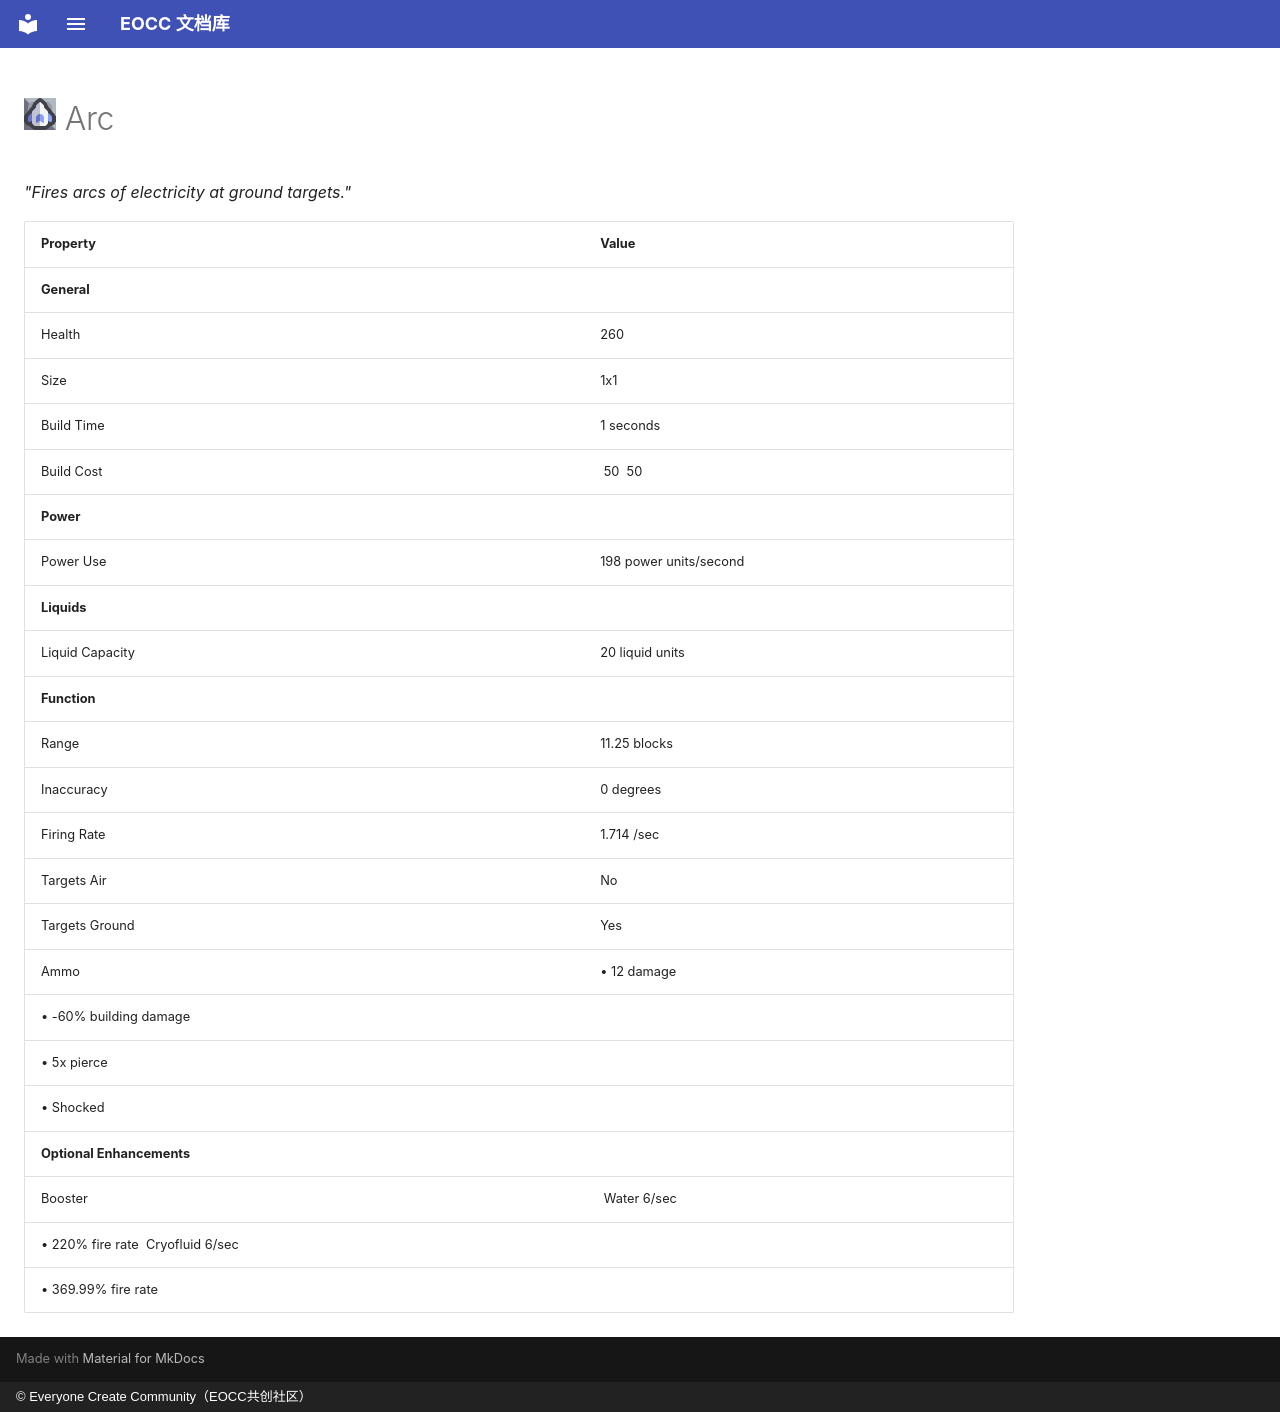

repository: eoccc/eoccc.github.io · page: wiki/mindustry/en/content/blocks/turret/355-arc/index.html · generator: mkdocs · copyright: © Everyone Create Community（EOCC共创社区）

# <img src="../../../../../../../ext/img/mindustry/block-arc-ui.png" alt=""> Arc

*"Fires arcs of electricity at ground targets."*

| Property | Value |
|---|---|
| **General** |  |
| Health | 260 |
| Size | 1x1 |
| Build Time | 1  seconds |
| Build Cost | [<img src="../../../../../../../ext/img/mindustry/item-copper.png" alt="">](/wiki/content/items/0-copper) 50 [<img src="../../../../../../../ext/img/mindustry/item-lead.png" alt="">](/wiki/content/items/1-lead) 50 |
| **Power** |  |
| Power Use | 198  power units/second |
| **Liquids** |  |
| Liquid Capacity | 20  liquid units |
| **Function** |  |
| Range | 11.25  blocks |
| Inaccuracy | 0  degrees |
| Firing Rate | 1.714 /sec |
| Targets Air | No |
| Targets Ground | Yes |
| Ammo | • 12 damage
 • -60% building damage
 • 5x pierce
 • Shocked |
| **Optional Enhancements** |  |
| Booster | [<img src="../../../../../../../ext/img/mindustry/liquid-water.png" alt="">](/wiki/content/liquids/0-water) Water 6/sec
 • 220% fire rate [<img src="../../../../../../../ext/img/mindustry/liquid-cryofluid.png" alt="">](/wiki/content/liquids/3-cryofluid) Cryofluid 6/sec
 • 369.99% fire rate |
